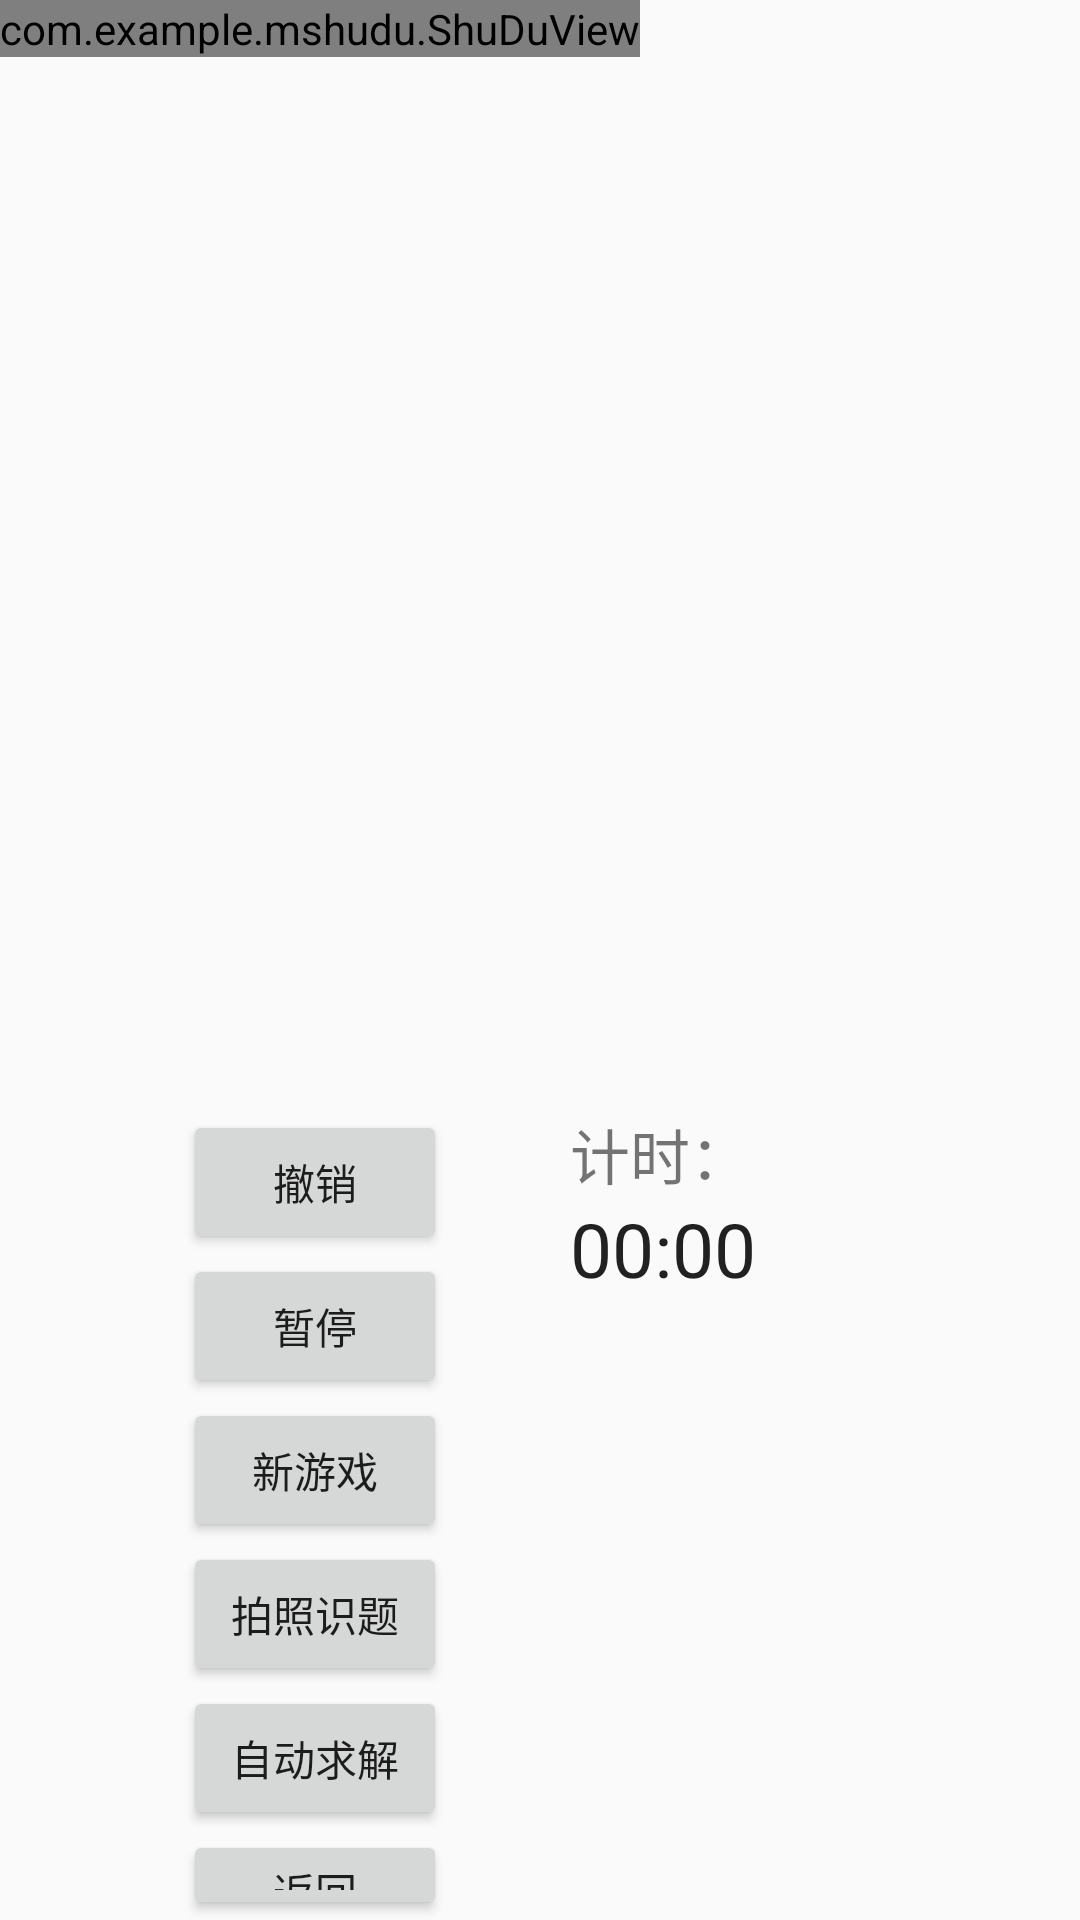

Android layout source for this screen:
<!-- AndroidManifest.xml: application theme AppTheme -->
<!-- res/layout/activity_main.xml -->
<?xml version="1.0" encoding="utf-8"?>
<android.support.constraint.ConstraintLayout xmlns:android="http://schemas.android.com/apk/res/android"
    xmlns:app="http://schemas.android.com/apk/res-auto"
    xmlns:tools="http://schemas.android.com/tools"
    android:layout_width="match_parent"
    android:layout_height="match_parent"
    tools:context=".MainActivity">

    <FrameLayout
        android:layout_width="match_parent"
        android:layout_height="match_parent"
        android:orientation="vertical">
        <com.example.mshudu.ShuDuView
            android:layout_height="wrap_content"
            android:layout_width="wrap_content"
            android:id="@+id/view"
            >
        </com.example.mshudu.ShuDuView>
        <LinearLayout
            android:layout_width="match_parent"
            android:layout_height="wrap_content"
            android:orientation="horizontal"
            android:layout_marginLeft="20dp"
            android:layout_marginTop="370dp"
            android:weightSum="2">
            <LinearLayout
                android:layout_width="match_parent"
                android:layout_height="match_parent"
                android:layout_weight="1"
                android:orientation="vertical"
                android:gravity="center">
                <Button
                    android:layout_width="wrap_content"
                    android:layout_height="wrap_content"
                    android:text="撤销"
                    android:id="@+id/undo"/>
                <Button
                    android:layout_width="wrap_content"
                    android:layout_height="wrap_content"
                    android:id="@+id/count_time"
                    android:text="暂停"/>
                <Button
                    android:layout_width="wrap_content"
                    android:layout_height="wrap_content"
                    android:text="新游戏"
                    android:id="@+id/new_game"/>
                <Button
                    android:layout_width="wrap_content"
                    android:layout_height="wrap_content"
                    android:text="拍照识题"
                    android:id="@+id/camera"/>
                <Button
                    android:layout_width="wrap_content"
                    android:layout_height="wrap_content"
                    android:text="自动求解"
                    android:id="@+id/answer"/>
                <Button
                    android:layout_width="wrap_content"
                    android:layout_height="wrap_content"
                    android:text="返回"
                    android:id="@+id/back"/>

            </LinearLayout>
            <LinearLayout
                android:layout_width="match_parent"
                android:layout_height="match_parent"
                android:orientation="vertical"
                android:layout_weight="1">
                <TextView
                    android:layout_width="200dp"
                    android:layout_height="wrap_content"
                    android:id="@+id/time"
                    android:text="计时："
                    android:textSize="20dp"/>
                <Chronometer
                    android:id="@+id/chronometer"
                    android:layout_width="wrap_content"
                    android:layout_height="wrap_content"
                    android:textSize="25dp" />


                <ImageView
                    android:layout_width="wrap_content"
                    android:layout_height="wrap_content"
                    android:id="@+id/img"/>
            </LinearLayout>

        </LinearLayout>

    </FrameLayout>


</android.support.constraint.ConstraintLayout>
<!-- resources referenced by this layout -->
<resources>
  <style name="AppTheme" parent="Theme.AppCompat.Light.DarkActionBar">
          
          <item name="colorPrimary">@color/colorPrimary</item>
          <item name="colorPrimaryDark">@color/colorPrimaryDark</item>
          <item name="colorAccent">@color/colorAccent</item>
      </style>
  <color name="colorPrimary">#3F51B5</color>
  <color name="colorPrimaryDark">#303F9F</color>
  <color name="colorAccent">#36918A8A</color>
</resources>
